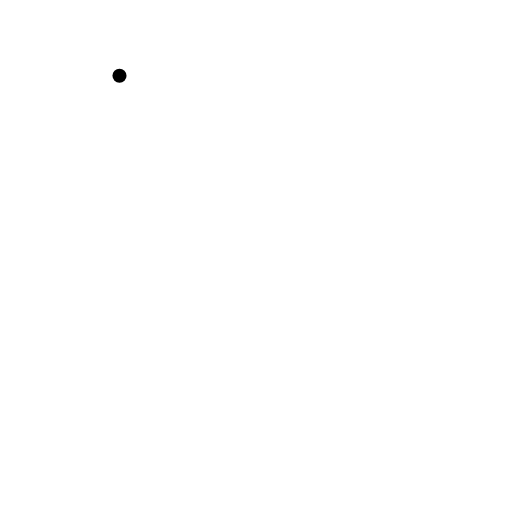
t = 0.00 s
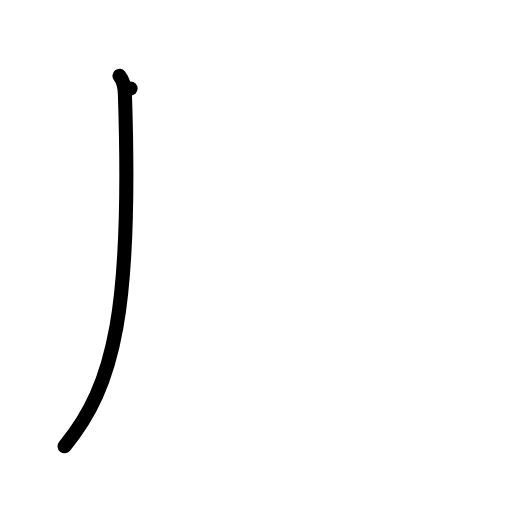
t = 1.00 s
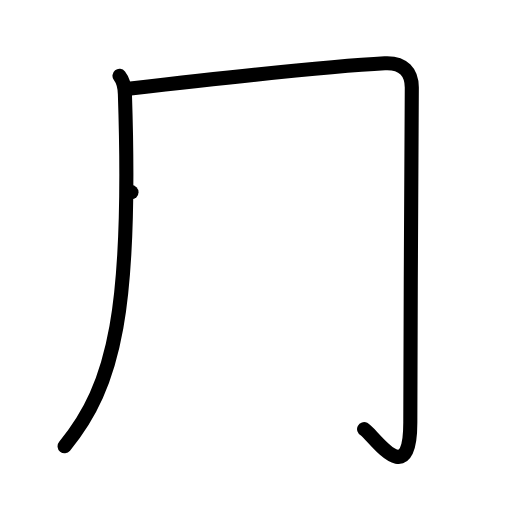
t = 2.00 s
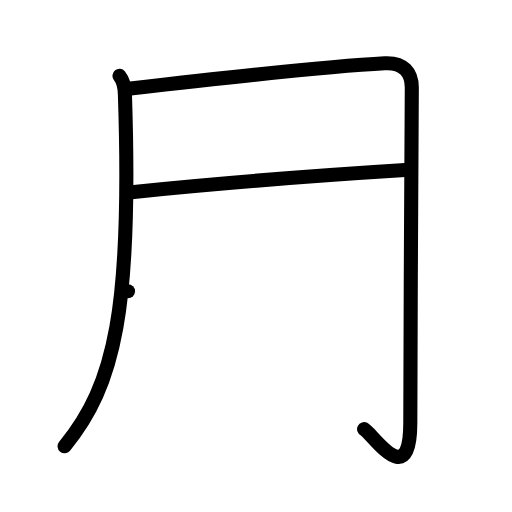
t = 3.00 s
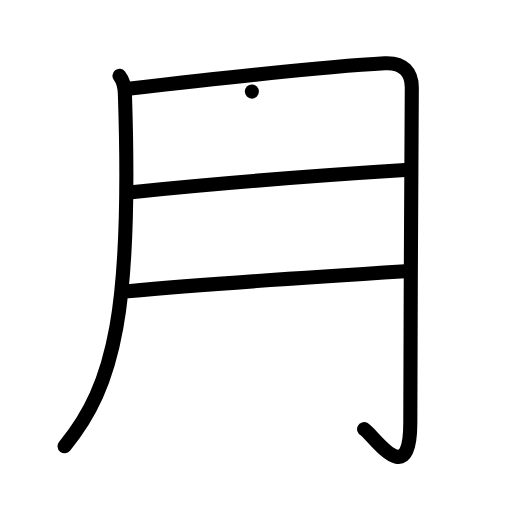
t = 4.00 s
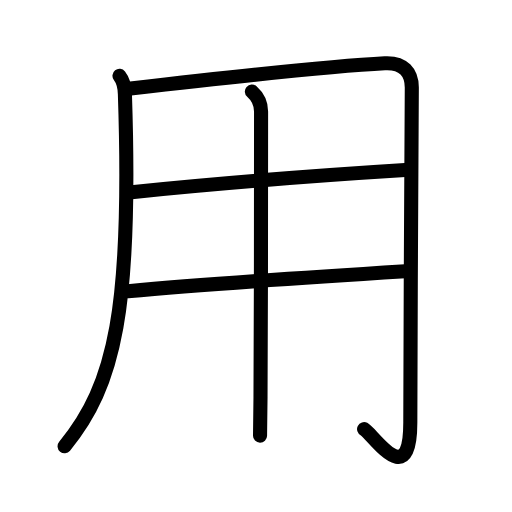
t = 5.00 s

The animated SVG that drew these frames (rendered in a browser with its animation timeline set to each time). Animation: 15 SMIL elements (animate=15); one cycle of 5.00 s.

<?xml version="1.0" encoding="UTF-8"?>
<!--
AniKanjiVG is licensed by CC-BY-SA Paul C. Sommerhoff (https://bitbucket.org/sommerhoff/anikanjivg).
AniKanjiVG uses KanjiVG which is licensed by CC-BY-SA Ulrich Apel (http://kanjivg.tagaini.net).
See also http://creativecommons.org/licenses/by-sa/3.0/
-->
<svg xmlns:kvg='http://kanjivg.tagaini.net' xmlns='http://www.w3.org/2000/svg' width='109' height='109' viewBox='0 0 109 109' style='fill:none;stroke:#000000;stroke-width:3;stroke-linecap:round;stroke-linejoin:round;' id="kvg:kanji_07528"><g id="kvg:07528" kvg:element="用" kvg:radical="general"><path id="kvg:07528-s1" kvg:type="㇒" d="M25.44,16.14c0.83,1.04,1.1,2.36,1.15,3.86C28.12,65.5,24.5,82,13.75,95"><animate attributeName="d" begin="0.0s" dur="0.5s" from="M25.44,16.14C25.44,16.14,25.44,16.14,25.44,16.14" to="M25.44,16.14c0.83,1.04,1.1,2.36,1.15,3.86" />
<animate attributeName="d" begin="0.5s" dur="0.5s" from="M25.44,16.14c0.83,1.04,1.1,2.36,1.15,3.86c0,0,0,0,0,0,0" to="M25.44,16.14c0.83,1.04,1.1,2.36,1.15,3.86C28.12,65.5,24.5,82,13.75,95" />
</path>
<path id="kvg:07528-s2" kvg:type="㇆a" d="M27.8,18.84C43.75,17,71.5,14,81.92,13.47c4.07-0.21,5.75,2.03,5.75,5.18c0,6.1-0.32,50.35-0.32,71.37c0,14.98-8.09,2.23-9.84,1.34"><animate attributeName="d" begin="1.0s" dur="0.25s" from="M27.8,18.84C27.8,18.84,27.8,18.84,27.8,18.84" to="M27.8,18.84C43.75,17,71.5,14,81.92,13.47" />
<animate attributeName="d" begin="1.25s" dur="0.25s" from="M27.8,18.84C43.75,17,71.5,14,81.92,13.47c0,0,0,0,0,0,0" to="M27.8,18.84C43.75,17,71.5,14,81.92,13.47c4.07-0.21,5.75,2.03,5.75,5.18" />
<animate attributeName="d" begin="1.5s" dur="0.25s" from="M27.8,18.84C43.75,17,71.5,14,81.92,13.47c4.07-0.21,5.75,2.03,5.75,5.18c0,0,0,0,0,0,0" to="M27.8,18.84C43.75,17,71.5,14,81.92,13.47c4.07-0.21,5.75,2.03,5.75,5.18c0,6.1-0.32,50.35-0.32,71.37" />
<animate attributeName="d" begin="1.75s" dur="0.25s" from="M27.8,18.84C43.75,17,71.5,14,81.92,13.47c4.07-0.21,5.75,2.03,5.75,5.18c0,6.1-0.32,50.35-0.32,71.37c0,0,0,0,0,0,0" to="M27.8,18.84C43.75,17,71.5,14,81.92,13.47c4.07-0.21,5.75,2.03,5.75,5.18c0,6.1-0.32,50.35-0.32,71.37c0,14.98-8.09,2.23-9.84,1.34" />
<animate attributeName="d" begin="0s" dur="1.0s" from="M-100,-100" to="M-100,-100" />
</path>
<path id="kvg:07528-s3" kvg:type="㇐a" d="M27.99,40.91c16.26-1.66,41.51-3.66,58.25-4.7"><animate attributeName="d" begin="2.0s" dur="1.0s" from="M27.99,40.91C27.99,40.91,27.99,40.91,27.99,40.91" to="M27.99,40.91c16.26-1.66,41.51-3.66,58.25-4.7" />
<animate attributeName="d" begin="0s" dur="2.0s" from="M-100,-100" to="M-100,-100" />
</path>
<path id="kvg:07528-s4" kvg:type="㇐a" d="M27.25,62c14.88-1.38,43-3.25,59-4.25"><animate attributeName="d" begin="3.0s" dur="1.0s" from="M27.25,62C27.25,62,27.25,62,27.25,62" to="M27.25,62c14.88-1.38,43-3.25,59-4.25" />
<animate attributeName="d" begin="0s" dur="3.0s" from="M-100,-100" to="M-100,-100" />
</path>
<path id="kvg:07528-s5" kvg:type="㇑" d="M53.62,19.5c1.13,1,1.96,2.5,1.96,4.25c0,3.66,0,42.87-0.12,60.75c-0.03,4.11-0.06,7.09-0.1,8.25"><animate attributeName="d" begin="4.0s" dur="0.3333333333333333s" from="M53.62,19.5C53.62,19.5,53.62,19.5,53.62,19.5" to="M53.62,19.5c1.13,1,1.96,2.5,1.96,4.25" />
<animate attributeName="d" begin="4.333333333333333s" dur="0.3333333333333333s" from="M53.62,19.5c1.13,1,1.96,2.5,1.96,4.25c0,0,0,0,0,0,0" to="M53.62,19.5c1.13,1,1.96,2.5,1.96,4.25c0,3.66,0,42.87-0.12,60.75" />
<animate attributeName="d" begin="4.666666666666667s" dur="0.3333333333333333s" from="M53.62,19.5c1.13,1,1.96,2.5,1.96,4.25c0,3.66,0,42.87-0.12,60.75c0,0,0,0,0,0,0" to="M53.62,19.5c1.13,1,1.96,2.5,1.96,4.25c0,3.66,0,42.87-0.12,60.75c-0.03,4.11-0.06,7.09-0.1,8.25" />
<animate attributeName="d" begin="0s" dur="4.0s" from="M-100,-100" to="M-100,-100" />
</path>
</g>
</svg>
